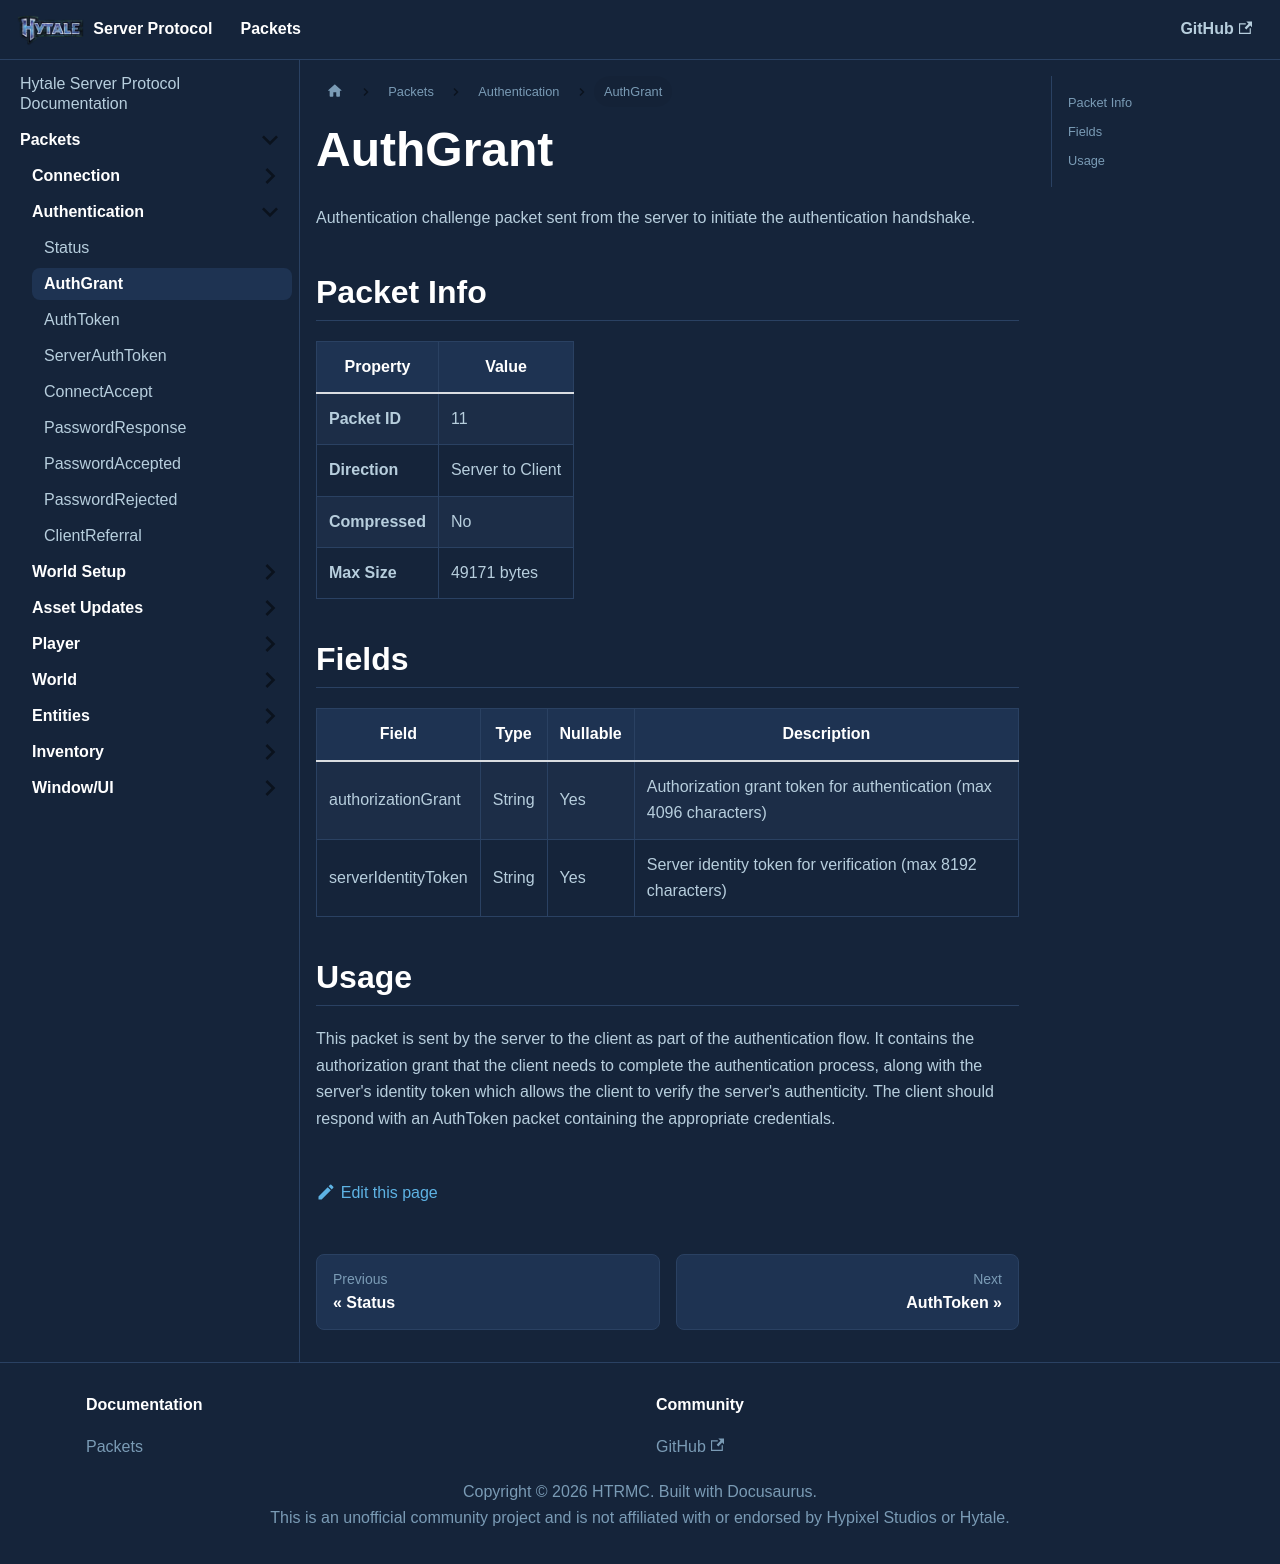

repository: HTRMC/HytaleServerDocs · page: docs/packets/auth/authgrant/index.html · generator: docusaurus

---
sidebar_position: 2
---

# AuthGrant

Authentication challenge packet sent from the server to initiate the authentication handshake.

## Packet Info

| Property | Value |
|----------|-------|
| **Packet ID** | 11 |
| **Direction** | Server to Client |
| **Compressed** | No |
| **Max Size** | 49171 bytes |

## Fields

| Field | Type | Nullable | Description |
|-------|------|----------|-------------|
| authorizationGrant | String | Yes | Authorization grant token for authentication (max 4096 characters) |
| serverIdentityToken | String | Yes | Server identity token for verification (max 8192 characters) |

## Usage

This packet is sent by the server to the client as part of the authentication flow. It contains the authorization grant that the client needs to complete the authentication process, along with the server's identity token which allows the client to verify the server's authenticity. The client should respond with an AuthToken packet containing the appropriate credentials.
